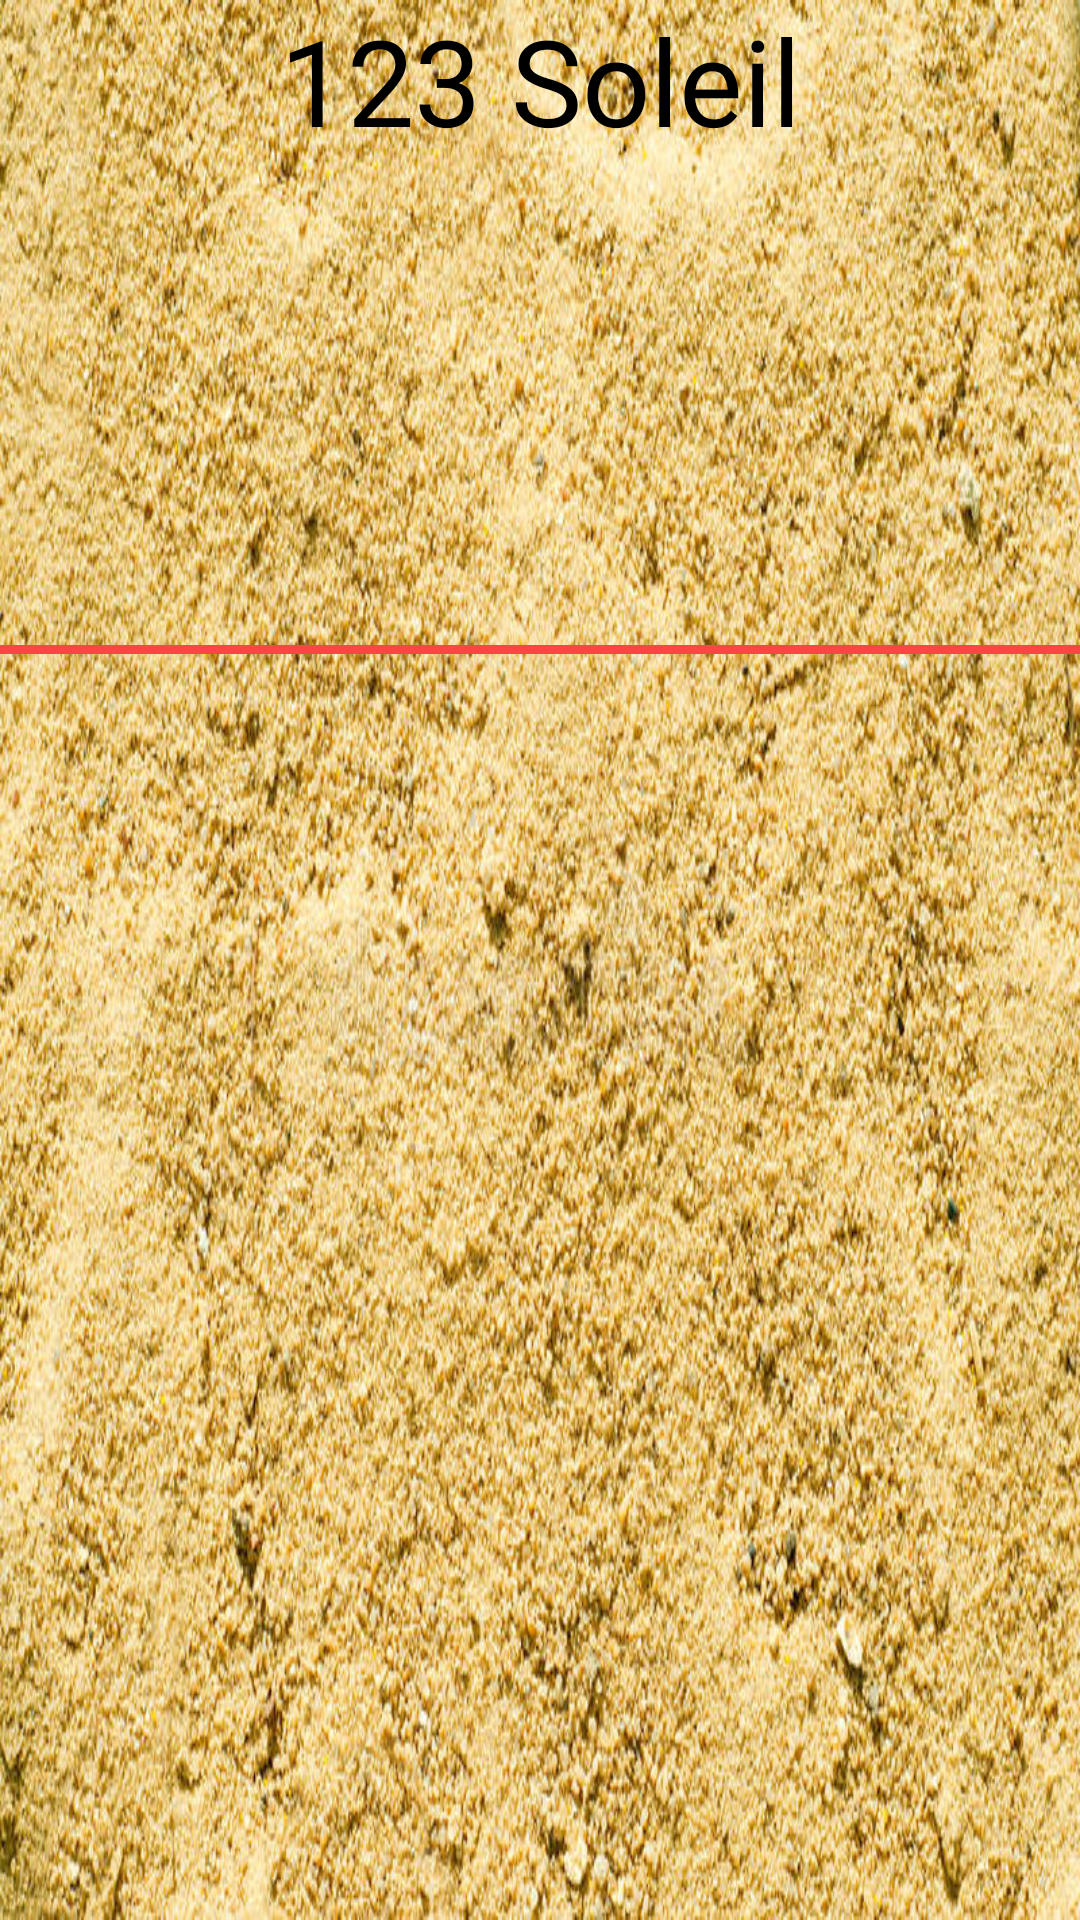

Reconstruct the res/layout file that produces this screen, plus the resources it refers to.
<!-- AndroidManifest.xml: application theme Theme.PoulpeJeu -->
<!-- res/layout/soleil123_layout.xml -->
<?xml version="1.0" encoding="utf-8"?>
<RelativeLayout xmlns:android="http://schemas.android.com/apk/res/android"
    android:layout_width="match_parent"
    xmlns:tools="http://schemas.android.com/tools"
    android:layout_height="match_parent"
    xmlns:app="http://schemas.android.com/apk/res-auto"
    android:background="@drawable/sand">
    <androidx.constraintlayout.widget.ConstraintLayout
        android:layout_width="match_parent"
        android:layout_height="match_parent"
        tools:context=".games.SoleilGame">
        <TextView
            android:layout_width="wrap_content"
            android:layout_height="wrap_content"
            android:layout_gravity="center_horizontal"
            android:text="123 Soleil"
            android:textSize="40sp"
            android:fontFamily="@font/squidfont"
            android:textColor="@color/black"
            app:layout_constraintEnd_toEndOf="parent"
            app:layout_constraintStart_toStartOf="parent"
            app:layout_constraintTop_toTopOf="parent">
        </TextView>
        <ImageView
            android:id="@+id/fille"
            android:layout_width="90dp"
            android:layout_height="90dp"
            android:layout_marginTop="50dp"
            android:layout_gravity="center_horizontal"
            app:layout_constraintStart_toStartOf="parent"
            app:layout_constraintTop_toTopOf="parent"
            app:layout_constraintEnd_toEndOf="parent"
            ></ImageView>
        <ImageView
            android:id="@+id/light1"
            android:layout_marginTop="60dp"
            android:layout_width="30dp"
            android:layout_height="90dp"
            app:layout_constraintStart_toStartOf="parent"
            app:layout_constraintTop_toTopOf="parent"
            ></ImageView>
        <ImageView
            android:id="@+id/light2"
            android:layout_marginTop="60dp"
            android:layout_width="30dp"
            android:layout_height="90dp"
            app:layout_constraintEnd_toEndOf="parent"
            app:layout_constraintTop_toTopOf="parent"
            ></ImageView>
        <TextView
            android:id="@+id/count"
            android:layout_width="wrap_content"
            android:layout_height="wrap_content"
            android:fontFamily="@font/squidfont"
            android:textColor="#000000"
            android:textSize="80sp"
            app:layout_constraintBottom_toBottomOf="parent"
            app:layout_constraintEnd_toEndOf="parent"
            app:layout_constraintStart_toStartOf="parent"
            app:layout_constraintTop_toTopOf="parent" />
        <View
            android:layout_width="match_parent"
            android:layout_height="3dp"
            android:background="@android:color/holo_red_light"
            android:layout_marginTop="215dp"
            app:layout_constraintEnd_toEndOf="parent"
            app:layout_constraintStart_toStartOf="parent"
            app:layout_constraintTop_toTopOf="parent"/>
        <ImageView
            android:id="@+id/runner"
            android:layout_width="80dp"
            android:layout_height="80dp"
            android:layout_gravity="center_horizontal"
            android:layout_marginTop="650dp"
            app:layout_constraintEnd_toEndOf="parent"
            app:layout_constraintStart_toStartOf="parent"
            app:layout_constraintTop_toTopOf="parent"
            android:scaleType="centerCrop"
            >
        </ImageView>

    </androidx.constraintlayout.widget.ConstraintLayout>
</RelativeLayout>
<!-- resources referenced by this layout -->
<resources>
  <color name="black">#FF000000</color>
  <!-- drawable sand: jpg bitmap (drawable, 234011 bytes) -->
  <style name="Theme.PoulpeJeu" parent="Theme.AppCompat.Light">
          <item name="android:statusBarColor">@color/black</item>
          <item name="android:buttonStyle">@style/menubutton_style</item>
      </style>
  <style name="menubutton_style" parent="Widget.AppCompat.Button">
          <item name="android:textColor">#000000</item>
          <item name="android:background">#F44788</item>
          <item name="android:textSize">20sp</item>
          <item name="android:fontFamily">@font/squaredfont</item>
          <item name="android:padding">10dp</item>
      </style>
</resources>
